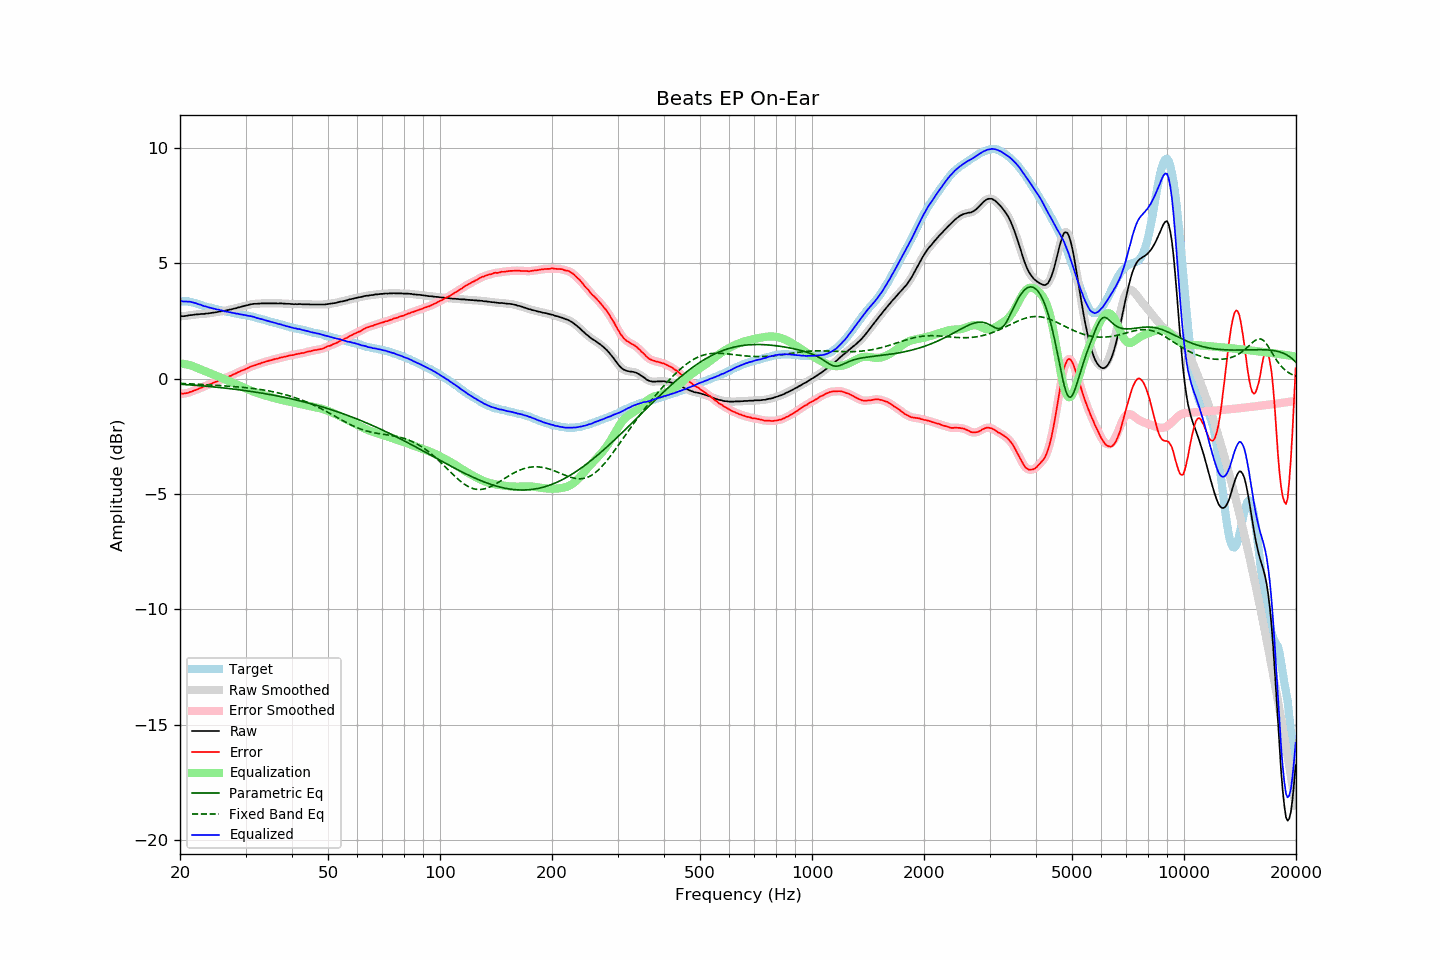

The table this chart was drawn from, first rows:
frequency, raw, error, smoothed, error_smoothed, equalization, parametric_eq, fixed_band_eq, equalized_raw, equalized_smoothed, target
20.00, 2.70, -0.65, 2.71, -0.64, 0.66, -0.24, -0.20, 3.36, 3.36, 3.35
20.20, 2.71, -0.64, 2.71, -0.65, 0.65, -0.24, -0.21, 3.36, 3.36, 3.35
20.40, 2.70, -0.65, 2.71, -0.65, 0.64, -0.25, -0.21, 3.35, 3.35, 3.35
20.61, 2.71, -0.64, 2.71, -0.64, 0.63, -0.25, -0.21, 3.34, 3.35, 3.35
20.81, 2.72, -0.63, 2.72, -0.63, 0.62, -0.26, -0.22, 3.34, 3.34, 3.35
21.02, 2.73, -0.62, 2.74, -0.61, 0.60, -0.26, -0.22, 3.34, 3.34, 3.35
21.23, 2.75, -0.58, 2.75, -0.59, 0.59, -0.27, -0.22, 3.34, 3.33, 3.33
21.44, 2.75, -0.57, 2.76, -0.56, 0.57, -0.27, -0.23, 3.32, 3.32, 3.32
21.66, 2.76, -0.54, 2.77, -0.54, 0.54, -0.28, -0.23, 3.30, 3.31, 3.30
21.87, 2.77, -0.51, 2.77, -0.51, 0.51, -0.28, -0.23, 3.29, 3.28, 3.28
22.09, 2.78, -0.49, 2.78, -0.48, 0.48, -0.29, -0.24, 3.27, 3.26, 3.27
22.31, 2.78, -0.46, 2.79, -0.46, 0.45, -0.30, -0.24, 3.24, 3.24, 3.24
22.54, 2.79, -0.43, 2.79, -0.43, 0.42, -0.30, -0.25, 3.22, 3.22, 3.22
22.76, 2.80, -0.40, 2.80, -0.40, 0.39, -0.31, -0.25, 3.20, 3.19, 3.20
22.99, 2.80, -0.37, 2.81, -0.36, 0.37, -0.31, -0.25, 3.17, 3.17, 3.17
23.22, 2.80, -0.33, 2.81, -0.33, 0.34, -0.32, -0.26, 3.14, 3.15, 3.14
23.45, 2.82, -0.29, 2.82, -0.30, 0.31, -0.33, -0.26, 3.13, 3.13, 3.12
23.69, 2.82, -0.28, 2.83, -0.28, 0.28, -0.33, -0.26, 3.10, 3.11, 3.11
23.92, 2.83, -0.25, 2.84, -0.25, 0.25, -0.34, -0.27, 3.09, 3.09, 3.09
24.16, 2.84, -0.23, 2.84, -0.23, 0.23, -0.34, -0.27, 3.07, 3.07, 3.08
24.40, 2.85, -0.20, 2.85, -0.20, 0.20, -0.35, -0.28, 3.05, 3.05, 3.06
24.65, 2.86, -0.17, 2.86, -0.17, 0.17, -0.36, -0.28, 3.04, 3.03, 3.04
24.89, 2.87, -0.14, 2.87, -0.14, 0.14, -0.36, -0.29, 3.02, 3.02, 3.02
25.14, 2.88, -0.12, 2.89, -0.12, 0.12, -0.37, -0.29, 3.00, 3.00, 3.00
25.39, 2.90, -0.08, 2.90, -0.09, 0.09, -0.38, -0.30, 2.99, 2.99, 2.98
25.65, 2.91, -0.06, 2.91, -0.05, 0.06, -0.39, -0.30, 2.97, 2.97, 2.97
25.91, 2.92, -0.02, 2.92, -0.03, 0.03, -0.39, -0.30, 2.95, 2.95, 2.94
26.16, 2.93, 0.00, 2.93, 0.00, 0.00, -0.40, -0.31, 2.93, 2.93, 2.93
26.43, 2.94, 0.02, 2.95, 0.03, -0.03, -0.41, -0.31, 2.92, 2.92, 2.92
26.69, 2.96, 0.06, 2.96, 0.06, -0.06, -0.42, -0.32, 2.91, 2.91, 2.90
26.96, 2.97, 0.08, 2.98, 0.08, -0.08, -0.42, -0.32, 2.89, 2.89, 2.89
27.23, 2.99, 0.11, 2.99, 0.11, -0.11, -0.43, -0.33, 2.88, 2.88, 2.88
27.50, 3.00, 0.13, 3.01, 0.14, -0.14, -0.44, -0.33, 2.86, 2.86, 2.87
27.77, 3.02, 0.18, 3.02, 0.17, -0.17, -0.45, -0.34, 2.85, 2.85, 2.85
28.05, 3.04, 0.21, 3.04, 0.21, -0.21, -0.46, -0.35, 2.84, 2.83, 2.84
28.33, 3.05, 0.24, 3.06, 0.24, -0.24, -0.47, -0.35, 2.82, 2.82, 2.82
28.62, 3.08, 0.28, 3.08, 0.27, -0.27, -0.48, -0.36, 2.81, 2.81, 2.81
28.90, 3.09, 0.30, 3.10, 0.30, -0.30, -0.48, -0.36, 2.79, 2.80, 2.80
29.19, 3.11, 0.34, 3.12, 0.33, -0.33, -0.49, -0.37, 2.78, 2.78, 2.77
29.48, 3.13, 0.36, 3.13, 0.36, -0.36, -0.50, -0.38, 2.77, 2.77, 2.77
29.78, 3.15, 0.39, 3.15, 0.39, -0.40, -0.51, -0.38, 2.76, 2.76, 2.76
30.08, 3.17, 0.42, 3.17, 0.42, -0.43, -0.52, -0.39, 2.75, 2.74, 2.75
30.38, 3.18, 0.45, 3.19, 0.45, -0.46, -0.53, -0.40, 2.73, 2.73, 2.73
30.68, 3.20, 0.48, 3.20, 0.49, -0.49, -0.54, -0.41, 2.72, 2.72, 2.72
30.99, 3.22, 0.52, 3.22, 0.52, -0.51, -0.55, -0.41, 2.71, 2.71, 2.70
31.30, 3.23, 0.55, 3.23, 0.55, -0.54, -0.56, -0.42, 2.69, 2.69, 2.69
31.61, 3.24, 0.57, 3.24, 0.57, -0.57, -0.57, -0.43, 2.68, 2.67, 2.68
31.93, 3.24, 0.59, 3.24, 0.59, -0.59, -0.58, -0.44, 2.65, 2.65, 2.65
32.24, 3.24, 0.62, 3.25, 0.61, -0.62, -0.59, -0.45, 2.63, 2.63, 2.62
32.57, 3.25, 0.64, 3.25, 0.64, -0.64, -0.61, -0.46, 2.61, 2.61, 2.61
32.89, 3.25, 0.65, 3.26, 0.66, -0.66, -0.62, -0.47, 2.59, 2.59, 2.60
33.22, 3.26, 0.69, 3.26, 0.69, -0.69, -0.63, -0.48, 2.58, 2.58, 2.57
33.55, 3.26, 0.71, 3.26, 0.71, -0.71, -0.64, -0.49, 2.56, 2.56, 2.56
33.89, 3.26, 0.73, 3.26, 0.73, -0.73, -0.65, -0.50, 2.53, 2.54, 2.54
34.23, 3.26, 0.75, 3.26, 0.75, -0.75, -0.66, -0.51, 2.51, 2.51, 2.51
34.57, 3.26, 0.77, 3.26, 0.77, -0.77, -0.68, -0.53, 2.49, 2.49, 2.49
34.92, 3.26, 0.79, 3.26, 0.79, -0.79, -0.69, -0.54, 2.47, 2.47, 2.47
35.27, 3.26, 0.81, 3.26, 0.81, -0.81, -0.70, -0.55, 2.45, 2.45, 2.46
35.62, 3.26, 0.83, 3.26, 0.83, -0.83, -0.71, -0.57, 2.44, 2.44, 2.44
35.97, 3.26, 0.85, 3.26, 0.84, -0.85, -0.73, -0.58, 2.42, 2.42, 2.41
... 635 more rows
